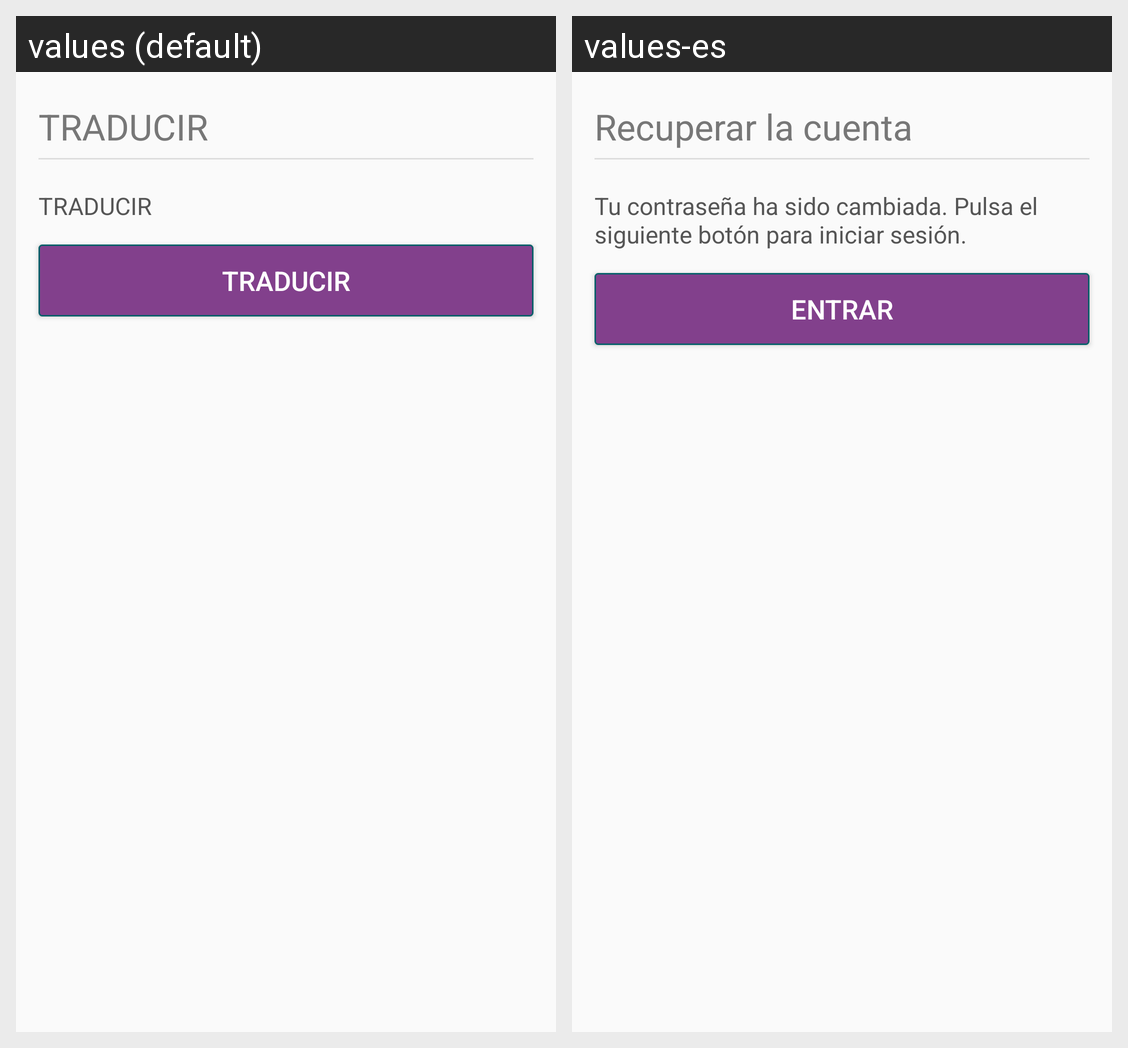

For this localized Android screen grid, give each drawn string resource with its value in every locale shown.
Android screen res/layout/fragment_user_forgot_pass_step3.xml rendered under 2 locales, left to right: values (default), values-es. Device: Nexus 5 (rendered at 1080×1920; each locale shown at half size, 540×960, under a caption strip naming it); theme AppTheme.
Strings drawn on this screen, with the default value and each locale's value (text and hints the layout hard-codes, and strings that could not be matched under every locale, appear in the picture but are not listed):

forgot_pass_user_title
  values: TRADUCIR
  values-es: Recuperar la cuenta

forgot_pass_last_step
  values: TRADUCIR
  values-es: Tu contraseña ha sido cambiada. Pulsa el siguiente botón para iniciar sesión.

login_user_login
  values: TRADUCIR
  values-es: Entrar
